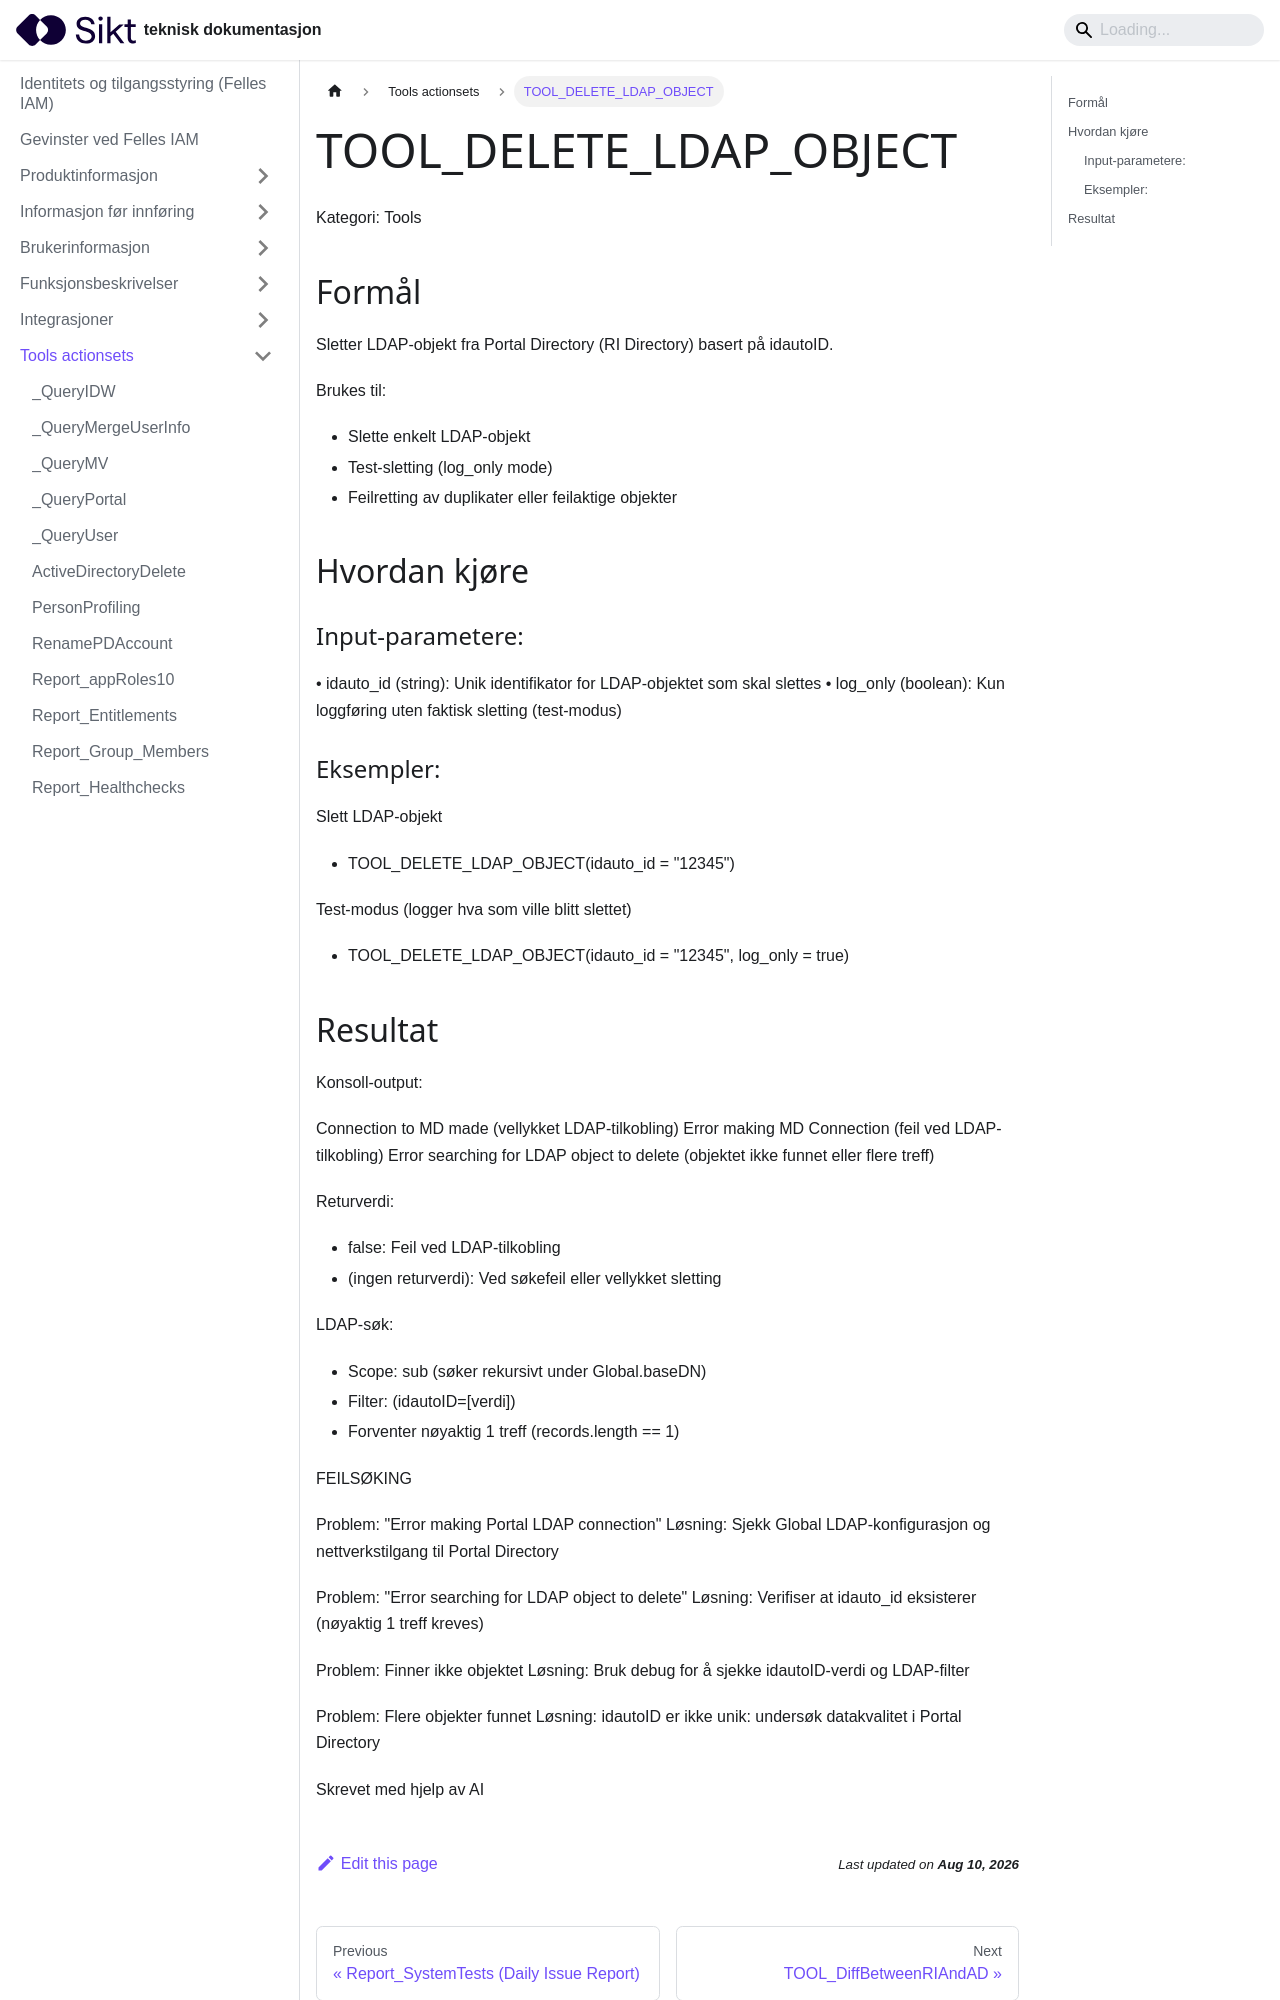

repository: sikt-no/docs · page: docs/iam/tools-actionsets/TOOL_DELETE_LDAP_OBJECT_dokumentasjon/index.html · generator: docusaurus


# TOOL_DELETE_LDAP_OBJECT

Kategori: Tools


## Formål


Sletter LDAP-objekt fra Portal Directory (RI Directory) basert på idautoID.

Brukes til:
- Slette enkelt LDAP-objekt
- Test-sletting (log_only mode)
- Feilretting av duplikater eller feilaktige objekter


## Hvordan kjøre


### Input-parametere:

• idauto_id (string): Unik identifikator for LDAP-objektet som skal slettes
• log_only (boolean): Kun loggføring uten faktisk sletting (test-modus)

### Eksempler:

Slett LDAP-objekt
- TOOL_DELETE_LDAP_OBJECT(idauto_id = "12345")

Test-modus (logger hva som ville blitt slettet)
- TOOL_DELETE_LDAP_OBJECT(idauto_id = "12345", log_only = true)
